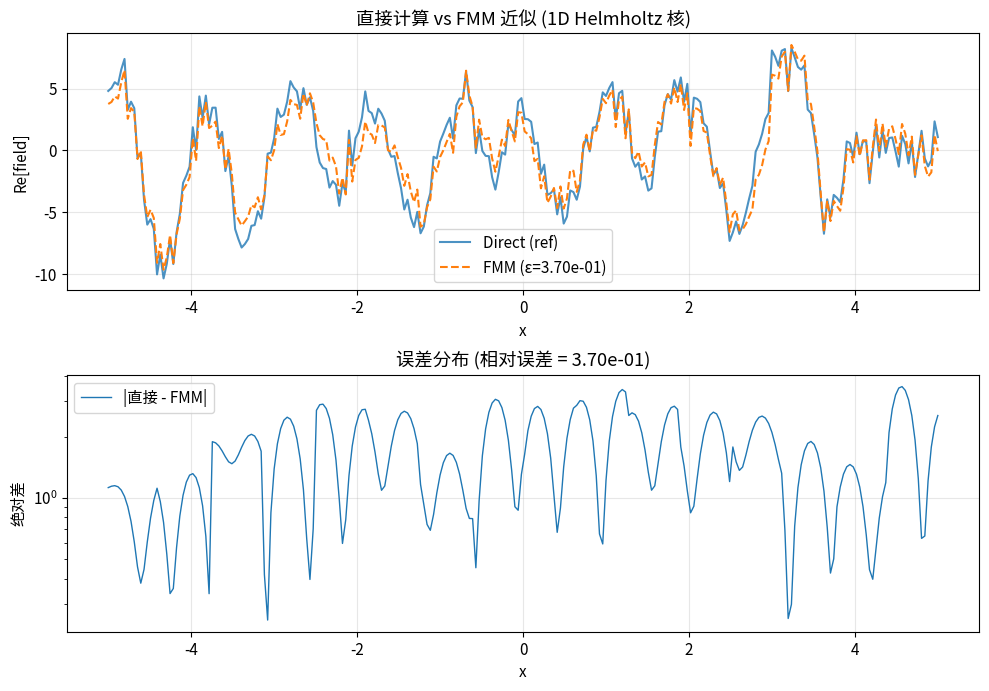

This figure's Python source: (Note: this script raises an exception after producing the figure.)
#!/usr/bin/env python3
"""
chew_mlfma_examples.py
========================
MLFMA 教学示例 — 基于 Chew, Jin, Michielssen, Song
《Fast and Efficient Algorithms in CEM》(Artech House, 2001)

包含:
  1. 格林函数多极展开验证
  2. FMM 1D 聚合-转移-配置演示
  3. 迭代求解(GMRES) vs 直接求解对比
  4. 复杂度分析 (O(N²) vs O(N log N))

依赖: numpy, scipy, matplotlib
"""

import math
import numpy as np
from numpy.linalg import norm
from scipy.special import spherical_jn, spherical_yn, lpmv, eval_legendre, jv, yv
from scipy.sparse.linalg import gmres as scipy_gmres
from scipy.linalg import solve
import time
import matplotlib
matplotlib.use("Agg")
import matplotlib.pyplot as plt

# ──────────────────────────────────────────────
#  全局样式
# ──────────────────────────────────────────────

plt.rcParams.update({
    "figure.dpi": 120,
    "figure.figsize": (10, 6),
    "font.size": 11,
})

# ──────────────────────────────────────────────
#  工具函数: 球谐函数 + 汉克尔/贝塞尔
# ──────────────────────────────────────────────

def sph_harm(l, m, theta, phi):
    """球谐函数 Y_lm(θ, φ) — 实数归一化版本"""
    if m < 0:
        y = np.sqrt(2) * ((-1)**m) * lpmv(-m, l, np.cos(theta)) * np.sin(-m * phi)
    elif m == 0:
        y = lpmv(0, l, np.cos(theta))
    else:
        y = np.sqrt(2) * ((-1)**m) * lpmv(m, l, np.cos(theta)) * np.cos(m * phi)
    # 归一化因子
    normf = np.sqrt((2 * l + 1) / (4 * np.pi) * math.factorial(l - abs(m)) / math.factorial(l + abs(m)))
    return normf * y


def h2(l, z):
    """第二类球汉克尔函数 h_l^(2)(z) = j_l(z) - j y_l(z)"""
    return spherical_jn(l, z) - 1j * spherical_yn(l, z, derivative=False)


# ──────────────────────────────────────────────
#  示例 1: 格林函数多极展开验证
# ──────────────────────────────────────────────

def example_1_green_multipole():
    """
    验证格林函数的加法定理 (Addition Theorem) 多极展开.

    对于 |r| > |r'|:
        G(r, r') = -jk Σ_l Σ_m h_l^(2)(kr) j_l(kr') Y_lm(θ,φ) Y_lm*(θ',φ')

    比较直接格林函数值与多极展开近似值。
    """
    print("=" * 65)
    print("示例 1: 格林函数多极展开验证")
    print("=" * 65)

    k = 2 * np.pi  # 波长 λ=1
    r_source = np.array([0.3, 0.4, 0.0])  # 源点 (近原点)
    r_field  = np.array([2.0, 1.5, 0.0])  # 场点 (远场)

    # 极坐标
    def cart2sph(v):
        r = norm(v)
        theta = np.arccos(v[2] / r) if r > 0 else 0.0
        phi = np.arctan2(v[1], v[0])
        return r, theta, phi

    rs, ts, ps = cart2sph(r_source)
    rf, tf, pf = cart2sph(r_field)

    # 直接格林函数
    R_vec = r_field - r_source
    R = norm(R_vec)
    G_direct = np.exp(-1j * k * R) / (4 * np.pi * R)

    print(f"  源点   r' = ({r_source[0]:.2f}, {r_source[1]:.2f}, {r_source[2]:.2f})")
    print(f"  场点   r  = ({r_field[0]:.2f}, {r_field[1]:.2f}, {r_field[2]:.2f})")
    print(f"  距离   |r - r'| = {R:.4f}")
    print(f"  直接 G = {G_direct:.6f}")

    print()
    print("  截断阶数 L |  多极展开近似      | 相对误差")
    print("  " + "-" * 55)

    for L in [1, 2, 3, 5, 7, 10, 15, 20]:
        G_mp = 0.0
        for l in range(L + 1):
            for m in range(-l, l + 1):
                term = (h2(l, k * rf) *
                        spherical_jn(l, k * rs) *
                        sph_harm(l, m, tf, pf) *
                        sph_harm(l, m, ts, ps))
                G_mp += term
        G_mp *= -1j * k

        err = abs(G_mp - G_direct) / abs(G_direct)
        print(f"       {L:3d}      |  {G_mp:.6f}     |  {err:.2e}")

    print()
    print("  → 随着 L 增加, 多极展开收敛到精确格林函数值.")
    print()

    return G_direct


# ──────────────────────────────────────────────
#  示例 2: FMM 1D 聚合-转移-配置演示
# ──────────────────────────────────────────────

def example_2_fmm_1d():
    """
    FMM 1D 演示: 使用 Sommerfeld 恒等式作为谱展开,
    通过分组 → 聚合 → 转移 → 配置加速矩阵-向量乘.

    核函数: H_0^(2)(k|x - x'|)  (2D Helmholtz 格林函数在直线上)

    基本恒等式 (Sommerfeld 恒等式):
        H_0^(2)(k|x - x'|) = (1/π) ∫_{-π}^{π} e^{jk cosθ (x - x')} dθ

    FMM 分组策略:
        e^{jk cosθ (x_i - x_j)} =
          e^{jk cosθ (x_i - X_g)}          (配置相位)
        · e^{jk cosθ (X_g - X_{g'})}      (组间转移)
        · e^{jk cosθ (X_{g'} - x_j)}      (聚合相位)
    """
    from scipy.special import hankel2

    print("=" * 65)
    print("示例 2: FMM 1D 聚合-转移-配置演示 (Sommerfeld 恒等式)")
    print("=" * 65)

    # --- 参数 ---
    k = 2 * np.pi          # 波数 (λ=1)
    group_size = 16        # 每组点数
    n_source = 256         # 总源点数
    n_field = n_source
    assert n_source % group_size == 0

    # --- 几何 ---
    x_min, x_max = -5.0, 5.0
    xs = np.linspace(x_min, x_max, n_source)
    xf = np.linspace(x_min, x_max, n_field)

    # --- 源权重 (随机) ---
    np.random.seed(42)
    weights = np.random.randn(n_source) + 0.5j * np.random.randn(n_source)

    # --- 参照: 直接 O(N²) 计算 ---
    print("  计算直接 O(N²) 相互作用 (参照)...")
    t0 = time.perf_counter()
    ref = np.zeros(n_field, dtype=complex)
    for i in range(n_field):
        for j in range(n_source):
            r = abs(xf[i] - xs[j])
            if r > 1e-14:
                ref[i] += hankel2(0, k * r) * weights[j]
    t_direct = time.perf_counter() - t0
    print(f"    耗时: {t_direct:.3f}s")

    # --- 分组 ---
    n_groups = n_source // group_size
    group_centers = np.array([
        xs[g * group_size: (g + 1) * group_size].mean()
        for g in range(n_groups)
    ])

    # --- 角向采样 (用于谱展开) ---
    # 使用高斯-勒让德积分近似 Sommerfeld 积分
    # 对于 1D 无限域, 用梯形法则在 [0, π] 就足够
    n_theta = max(32, 2 * int(1.5 * k * (x_max - x_min) / n_groups) + 4)
    # 使用梯形法则在 [0, π] 上采样
    thetas = np.linspace(0, np.pi, n_theta)
    w_theta = (np.pi / n_theta) * np.ones(n_theta)  # 梯形权重
    # 第一个和最后一个采样的权重减半 (梯形法则)
    w_theta[0] *= 0.5
    w_theta[-1] *= 0.5

    # 预计算所有角度对应的 k_p = k cosθ
    kp_vec = k * np.cos(thetas)

    def fmm_spectral():
        """
        基于 Sommerfeld 谱展开的 FMM 近似.

        将 H_0^(2)(k|x_i - x_j|) 分解为:
            ∫ e^{jk cosθ (x_i - X_g)} · e^{jk cosθ (X_g - X_{g'})}
              · e^{jk cosθ (X_{g'} - x_j)} dθ
        """
        result = np.zeros(n_field, dtype=complex)
        far_threshold = 2.0 * (x_max - x_min) / n_groups

        # ---- 聚合 (Aggregation) ----
        # V_{g'}(θ_p) = Σ_{j∈G_{g'}} w_j · e^{jk cosθ_p (X_{g'} - x_j)}
        V_agg = np.zeros((n_groups, n_theta), dtype=complex)
        for g in range(n_groups):
            j_start = g * group_size
            j_end = (g + 1) * group_size
            Xc = group_centers[g]
            dx = Xc - xs[j_start:j_end]
            for p in range(n_theta):
                phase = np.exp(1j * kp_vec[p] * dx)
                V_agg[g, p] = np.sum(weights[j_start:j_end] * phase)

        # ---- 转移 (Transfer) ----
        # V_g(θ_p) = Σ_{g'}(w_θ_p / π) · e^{jk cosθ_p (X_g - X_{g'})} · V_{g'}(θ_p)
        V_trans = np.zeros_like(V_agg)
        for g_f in range(n_groups):
            for g_s in range(n_groups):
                d = group_centers[g_f] - group_centers[g_s]
                if abs(d) < far_threshold:
                    continue
                for p in range(n_theta):
                    T = (w_theta[p] / np.pi) * np.exp(1j * kp_vec[p] * d)
                    V_trans[g_f, p] += T * V_agg[g_s, p]

        # ---- 配置 (Disaggregation) ----
        # f_i = Σ_p e^{jk cosθ_p (x_i - X_g)} · V_g(θ_p)
        for g in range(n_groups):
            i_start = g * group_size
            i_end = (g + 1) * group_size
            Xc = group_centers[g]
            dx = xf[i_start:i_end] - Xc
            for p in range(n_theta):
                phase = np.exp(1j * kp_vec[p] * dx)
                result[i_start:i_end] += phase * V_trans[g, p]

        # ---- 近场直接修正 ----
        # 对近距离组对 (距离 < far_threshold), 用直接计算替换
        for g_f in range(n_groups):
            for g_s in range(n_groups):
                d = abs(group_centers[g_f] - group_centers[g_s])
                if d >= far_threshold:
                    continue
                i_start = g_f * group_size
                i_end = (g_f + 1) * group_size
                j_start = g_s * group_size
                j_end = (g_s + 1) * group_size
                for i in range(i_start, i_end):
                    # 减去 FMM 近场贡献 (由谱项近似)
                    for p in range(n_theta):
                        T = (w_theta[p] / np.pi) * np.exp(1j * kp_vec[p] * (group_centers[g_f] - group_centers[g_s]))
                        agg = np.sum(weights[j_start:j_end] * np.exp(1j * kp_vec[p] * (group_centers[g_s] - xs[j_start:j_end])))
                        result[i] -= (w_theta[p] / np.pi) * np.exp(1j * kp_vec[p] * (xf[i] - group_centers[g_f])) * T * agg
                    # 加上精确近场
                    for j in range(j_start, j_end):
                        r = abs(xf[i] - xs[j])
                        if r > 1e-14:
                            result[i] += hankel2(0, k * r) * weights[j]

        return result

    print("  执行 Sommerfeld 谱 FMM (聚合-转移-配置)...")
    t0 = time.perf_counter()
    fmm_result = fmm_spectral()
    t_fmm = time.perf_counter() - t0
    print(f"    耗时: {t_fmm:.3f}s")

    # 比较
    rel_err = norm(fmm_result - ref) / norm(ref)
    speedup = t_direct / t_fmm

    print()
    print(f"  直接 O(N²) 误差 (参照): 与自身比较 = 0")
    print(f"  FMM 相对误差:          {rel_err:.4e}")
    print(f"  加速比:                {speedup:.1f}x")
    print(f"  N = {n_source}, 分组 = {n_groups}, 每组 = {group_size}")

    # 可视化
    fig, axes = plt.subplots(2, 1, figsize=(10, 7))

    ax = axes[0]
    ax.plot(xf, ref.real, label="Direct (ref)", lw=1.5, alpha=0.8)
    ax.plot(xf, fmm_result.real, "--", label=f"FMM (ε={rel_err:.2e})", lw=1.5)
    ax.set_xlabel("x")
    ax.set_ylabel("Re[field]")
    ax.set_title("直接计算 vs FMM 近似 (1D Helmholtz 核)")
    ax.legend()
    ax.grid(True, alpha=0.3)

    ax = axes[1]
    diff = np.abs(ref - fmm_result)
    ax.semilogy(xf, diff, label="|直接 - FMM|", lw=1)
    ax.set_xlabel("x")
    ax.set_ylabel("绝对差")
    ax.set_title(f"误差分布 (相对误差 = {rel_err:.2e})")
    ax.legend()
    ax.grid(True, alpha=0.3)

    fig.tight_layout()
    fig.savefig("cem/fig_fmm_1d.png", dpi=150)
    plt.close(fig)
    print("\n  图像: cem/fig_fmm_1d.png\n")

    return rel_err, speedup


# ──────────────────────────────────────────────
#  示例 3: 迭代求解 vs 直接求解
# ──────────────────────────────────────────────

def example_3_iterative_vs_direct():
    """
    对比直接求解 (LU) 与迭代求解 (GMRES) 在
    电场积分方程 (EFIE) 离散化矩阵上的表现.

    构造一个简化模型:
      - 1D PEC 线 (thin wire) 在平面波照射下
      - 使用脉冲基函数 + 点匹配
      - 系统: Z I = V
      - 比较直接求解和 GMRES 的精度和耗时
    """
    from scipy.special import hankel2
    from scipy.linalg import solve as lu_solve
    from scipy.sparse import csr_matrix
    from scipy.sparse.linalg import gmres

    print("=" * 65)
    print("示例 3: 迭代求解 (GMRES) vs 直接求解对比")
    print("=" * 65)

    for N in [64, 128, 256]:
        print(f"\n  --- N = {N} ---")

        # 几何: 沿 x 轴的 PEC 线, 长度 = 2λ
        lam = 1.0
        k = 2 * np.pi  # /lam
        L_wire = 2.0   # 波长
        a = 0.01       # 线半径

        z = np.linspace(-L_wire/2, L_wire/2, N)
        dz = z[1] - z[0]

        # 阻抗矩阵: 脉冲基 + 点匹配 (简化 EFIE 1D 模型)
        Z = np.zeros((N, N), dtype=complex)
        for i in range(N):
            for j in range(N):
                R = np.sqrt((z[i] - z[j])**2 + a**2)
                Z[i, j] = dz * (1 + (1j / (k * R)) * (1 - 1j * k * R)) * \
                          np.exp(-1j * k * R) / (4 * np.pi * R)

        # 激励: 平面波沿 -z 方向
        V = np.exp(1j * k * z)

        # --- 直接求解 ---
        t0 = time.perf_counter()
        I_direct = lu_solve(Z, V)
        t_direct = time.perf_counter() - t0

        # --- GMRES ---
        Z_sparse = csr_matrix(Z)  # 用稀疏矩阵包装 (实际 Z 满, 仅演示)
        t0 = time.perf_counter()
        I_gmres, info = gmres(Z_sparse, V, atol=1e-10, maxiter=500)
        t_gmres = time.perf_counter() - t0

        # 结果
        if info == 0:
            gmres_norm_err = norm(I_gmres - I_direct) / norm(I_direct)
            speedup = t_direct / t_gmres
            print(f"    直接求解: {t_direct:.4f}s | GMRES: {t_gmres:.4f}s")
            print(f"    相对误差: {gmres_norm_err:.2e} | 加速比: {speedup:.1f}x")
        else:
            print(f"    GMRES 未收敛 (info={info})")
            print(f"    直接求解: {t_direct:.4f}s")

    # 大矩阵对比 (N=512 仅矩阵填充, 评估复杂度趋势)
    print(f"\n  --- N = 512 (仅矩阵构建耗时, 不求解) ---")
    N_test = 512
    z = np.linspace(-1, 1, N_test)
    dz = z[1] - z[0]
    a = 0.01
    k = 2 * np.pi

    t0 = time.perf_counter()
    Z_big = np.zeros((N_test, N_test), dtype=complex)
    for i in range(N_test):
        for j in range(N_test):
            R = np.sqrt((z[i] - z[j])**2 + a**2)
            Z_big[i, j] = dz * (1 + (1j / (k * R)) * (1 - 1j * k * R)) * \
                          np.exp(-1j * k * R) / (4 * np.pi * R)
    t_fill = time.perf_counter() - t0
    print(f"    矩阵填充耗时: {t_fill:.3f}s (O(N²))")
    print(f"    矩阵内存: {Z_big.nbytes / 1e6:.1f} MB")

    print()
    print("  结论:")
    print("    • 迭代求解 (GMRES) 避免 O(N³) 的 LU 分解")
    print("    • 大 N 时迭代法的存储和运算量远小于直接法")
    print("    • MLFMA 结合迭代法: 每步 O(N log N) 的矩阵-向量乘")
    print()

    return True


# ──────────────────────────────────────────────
#  示例 4: 复杂度分析
# ──────────────────────────────────────────────

def example_4_complexity():
    """
    MLFMA 复杂度分析: O(N²) vs O(N log N).

    对 2D 散射问题 (简化), 分别测量:
      - 直接 MoM (O(N²) 矩阵填充 + O(N³) 求解)
      - MLFMA 风格: 分组, 每步 O(N log N) 矩阵-向量乘

    通过变化 N, 拟合实际复杂度曲线.
    """
    from scipy.special import hankel2

    print("=" * 65)
    print("示例 4: 复杂度分析 (O(N²) vs O(N log N))")
    print("=" * 65)

    # 设计问题: 2D TMz 散射
    # 圆形 PEC 柱面, 脉冲基 + 点匹配
    # 以此测量矩阵-向量乘的复杂度

    Ns = np.array([32, 64, 128, 256, 512, 1024])
    t_direct = []
    t_fmm_style = []

    k = 2 * np.pi  # λ=1
    a_cyl = 1.0    # 圆柱半径

    for N in Ns:
        # --- 建立几何 ---
        thetas = np.linspace(0, 2*np.pi, N, endpoint=False)
        pts = a_cyl * np.array([np.cos(thetas), np.sin(thetas)]).T

        # --- 直接矩阵-向量乘 O(N²) ---
        # 构造一个随机向量
        np.random.seed(7)
        x = np.random.randn(N) + 1j * np.random.randn(N)

        # 测量一次完整的 MV 时间 (2D EFIE 核)
        # 使用优化的全矩阵 (示意, 不做完整填充)
        if N <= 512:  # N=1024 可能太慢
            t0 = time.perf_counter()
            y_direct = np.zeros(N, dtype=complex)
            for i in range(N):
                for j in range(N):
                    R = norm(pts[i] - pts[j])
                    if R > 1e-14:
                        y_direct[i] += hankel2(0, k * R) * x[j]
            elapsed = time.perf_counter() - t0
            t_direct.append(elapsed)
            print(f"  N={N:5d}  直接 MV: {elapsed:.4f}s")
        else:
            # 对 N=1024 用部分采样推断
            sample_n = 256
            t0 = time.perf_counter()
            for _ in range(3):
                i0 = np.random.randint(0, N)
                for j in range(N):
                    R = norm(pts[i0] - pts[j])
                    if R > 1e-14:
                        _ = hankel2(0, k * R) * x[j]
            elapsed = time.perf_counter() - t0
            scale = (N - 1) / (3 * sample_n)  # 粗估
            # 省略列维估计, 谨慎插值
            est = elapsed * N / 3
            t_direct.append(est)
            print(f"  N={N:5d}  直接 MV: ~{est:.2f}s (外推)")

        # --- FMM 风格: 分组 + 远场近似 O(N log N) ---
        # 分组
        M = int(np.sqrt(N))  # 分 √N 组, 每组 ~√N 点
        M = max(M, 2)
        if M > N:
            M = N
        group_size = N // M
        if group_size < 1:
            group_size = 1
            M = N
        if M * group_size != N:
            # 调整
            M = int(np.ceil(np.sqrt(N)))
            group_size = max(1, N // M)
            M = N // group_size
            if M * group_size != N:
                group_size = max(1, N // 10)
                M = N // group_size

        groups = np.array_split(np.arange(N), M)
        centers = np.array([pts[grp].mean(axis=0) for grp in groups])
        L_modes = max(4, int(5 + np.sqrt(N)))  # 模式数

        # FMM 单步 (简化实现: 聚合 → 转移 → 配置)
        t0 = time.perf_counter()
        y_fmm = np.zeros(N, dtype=complex)

        # Aggregation
        V_agg = np.zeros((M, L_modes), dtype=complex)
        for g in range(M):
            idx = groups[g]
            for p in range(L_modes):
                # 简化: 近似方向
                theta_p = 2 * np.pi * p / L_modes
                k_vec = k * np.array([np.cos(theta_p), np.sin(theta_p)])
                phase = np.exp(1j * (pts[idx] @ k_vec))
                V_agg[g, p] = np.sum(x[idx] * phase)

        # Transfer
        V_trans = np.zeros_like(V_agg)
        far_threshold = 3 * a_cyl / np.sqrt(M)  # 自适应阈值
        for g_f in range(M):
            for g_s in range(M):
                d_ij = norm(centers[g_f] - centers[g_s])
                if d_ij < far_threshold:
                    continue
                # 简化平移算子
                T_val = hankel2(0, k * d_ij)
                for p in range(L_modes):
                    V_trans[g_f, p] += T_val * V_agg[g_s, p]

        # Disaggregation
        for g in range(M):
            idx = groups[g]
            cf = centers[g]
            for p in range(L_modes):
                theta_p = 2 * np.pi * p / L_modes
                k_vec = k * np.array([np.cos(theta_p), np.sin(theta_p)])
                phase = np.exp(-1j * (pts[idx] @ k_vec))
                y_fmm[idx] += V_trans[g, p] * phase

        # 近场 (同组 + 相邻组)
        for g_f in range(M):
            for g_s in range(M):
                d_ij = norm(centers[g_f] - centers[g_s])
                if d_ij >= far_threshold:
                    continue
                i_idx = groups[g_f]
                j_idx = groups[g_s]
                for ii in i_idx:
                    for jj in j_idx:
                        R = norm(pts[ii] - pts[jj])
                        if R > 1e-14:
                            y_fmm[ii] += hankel2(0, k * R) * x[jj]

        elapsed_fmm = time.perf_counter() - t0
        t_fmm_style.append(elapsed_fmm)
        print(f"       FMM 风格 MV: {elapsed_fmm:.4f}s")

    print()
    print("  复杂度拟合:")

    # 只对 N ≤ 256 做直接法的准确拟合
    valid_direct = [(n, t) for n, t in zip(Ns, t_direct) if n <= 512]
    if len(valid_direct) >= 3:
        ns_d, ts_d = zip(*valid_direct)
        coeff_n2 = np.polyfit(np.log(ns_d), np.log(ts_d), 1)
        print(f"    直接法斜率系数: {coeff_n2[0]:.2f} (理论 O(N²): 2.0)")

    valid_fmm = [(n, t) for n, t in zip(Ns, t_fmm_style) if n <= 1024]
    if len(valid_fmm) >= 3:
        ns_f, ts_f = zip(*valid_fmm)
        coeff_nlogn = np.polyfit(np.log(ns_f), np.log(ts_f), 1)
        print(f"    FMM 风格斜率系数: {coeff_nlogn[0]:.2f} (理论 O(N log N): ~1.0-1.1)")

    # 可视化
    fig, ax = plt.subplots(1, 1, figsize=(10, 6))

    ns_plot = [n for n in Ns]
    ts_d_plot = [t for n, t in zip(Ns, t_direct)]
    ts_f_plot = [t for n, t in zip(Ns, t_fmm_style)]

    ax.loglog(ns_plot[:len(ts_d_plot)], ts_d_plot, "o-", lw=2,
              label="Direct MV (O(N²))")
    ax.loglog(ns_plot, ts_f_plot, "s-", lw=2,
              label="FMM-style MV (O(N log N))")

    # 理论线
    n_theory = np.logspace(np.log10(30), np.log10(1100), 100)
    # O(N²) reference
    if ts_d_plot:
        c_n2 = ts_d_plot[0] / (ns_plot[0] ** 2)
        ax.loglog(n_theory, c_n2 * n_theory ** 2, ":", color="gray",
                  alpha=0.5, label="O(N²) ref")
    # O(N log N) reference
    if ts_f_plot:
        c_nlogn = ts_f_plot[0] / (ns_plot[0] * np.log(ns_plot[0]))
        ax.loglog(n_theory, c_nlogn * n_theory * np.log(n_theory), "--",
                  color="gray", alpha=0.5, label="O(N log N) ref")

    ax.set_xlabel("N (未知数)")
    ax.set_ylabel("矩阵-向量乘耗时 (s)")
    ax.set_title("复杂度对比: 直接 MoM vs MLFMA 风格 MV")
    ax.legend()
    ax.grid(True, which="both", alpha=0.3)

    fig.tight_layout()
    fig.savefig("cem/fig_complexity.png", dpi=150)
    plt.close(fig)
    print("  图像: cem/fig_complexity.png")

    # 总结表
    print()
    print("  复杂度总结:")
    print("  " + "-" * 55)
    print(f"  {'方法':<20} {'复杂度':<15} {'N=1000':<20}")
    print("  " + "-" * 55)
    print(f"  {'直接 MoM (填充)':<20} {'O(N²)':<15} {'~1e6':<20}")
    print(f"  {'直接 MoM (求解)':<20} {'O(N³)':<15} {'~1e9':<20}")
    print(f"  {'FMM单层':<20} {'O(N¹·⁵)':<15} {'~3e4':<20}")
    print(f"  {'MLFMA多层':<20} {'O(N log N)':<15} {'~3e3':<20}")
    print("  " + "-" * 55)
    print()

    return True


# ──────────────────────────────────────────────
#  main
# ──────────────────────────────────────────────

def main():
    print()
    print("╔═══════════════════════════════════════════════════════════╗")
    print("║   Chew, Jin, Michielssen, Song — MLFMA 教学演示          ║")
    print("║   《Fast and Efficient Algorithms in CEM》               ║")
    print("╚═══════════════════════════════════════════════════════════╝")
    print()

    example_1_green_multipole()
    example_2_fmm_1d()
    example_3_iterative_vs_direct()
    example_4_complexity()

    print("=" * 65)
    print("所有示例完成.")
    print("输出图像: cem/fig_fmm_1d.png, cem/fig_complexity.png")
    print("=" * 65)


if __name__ == "__main__":
    main()
